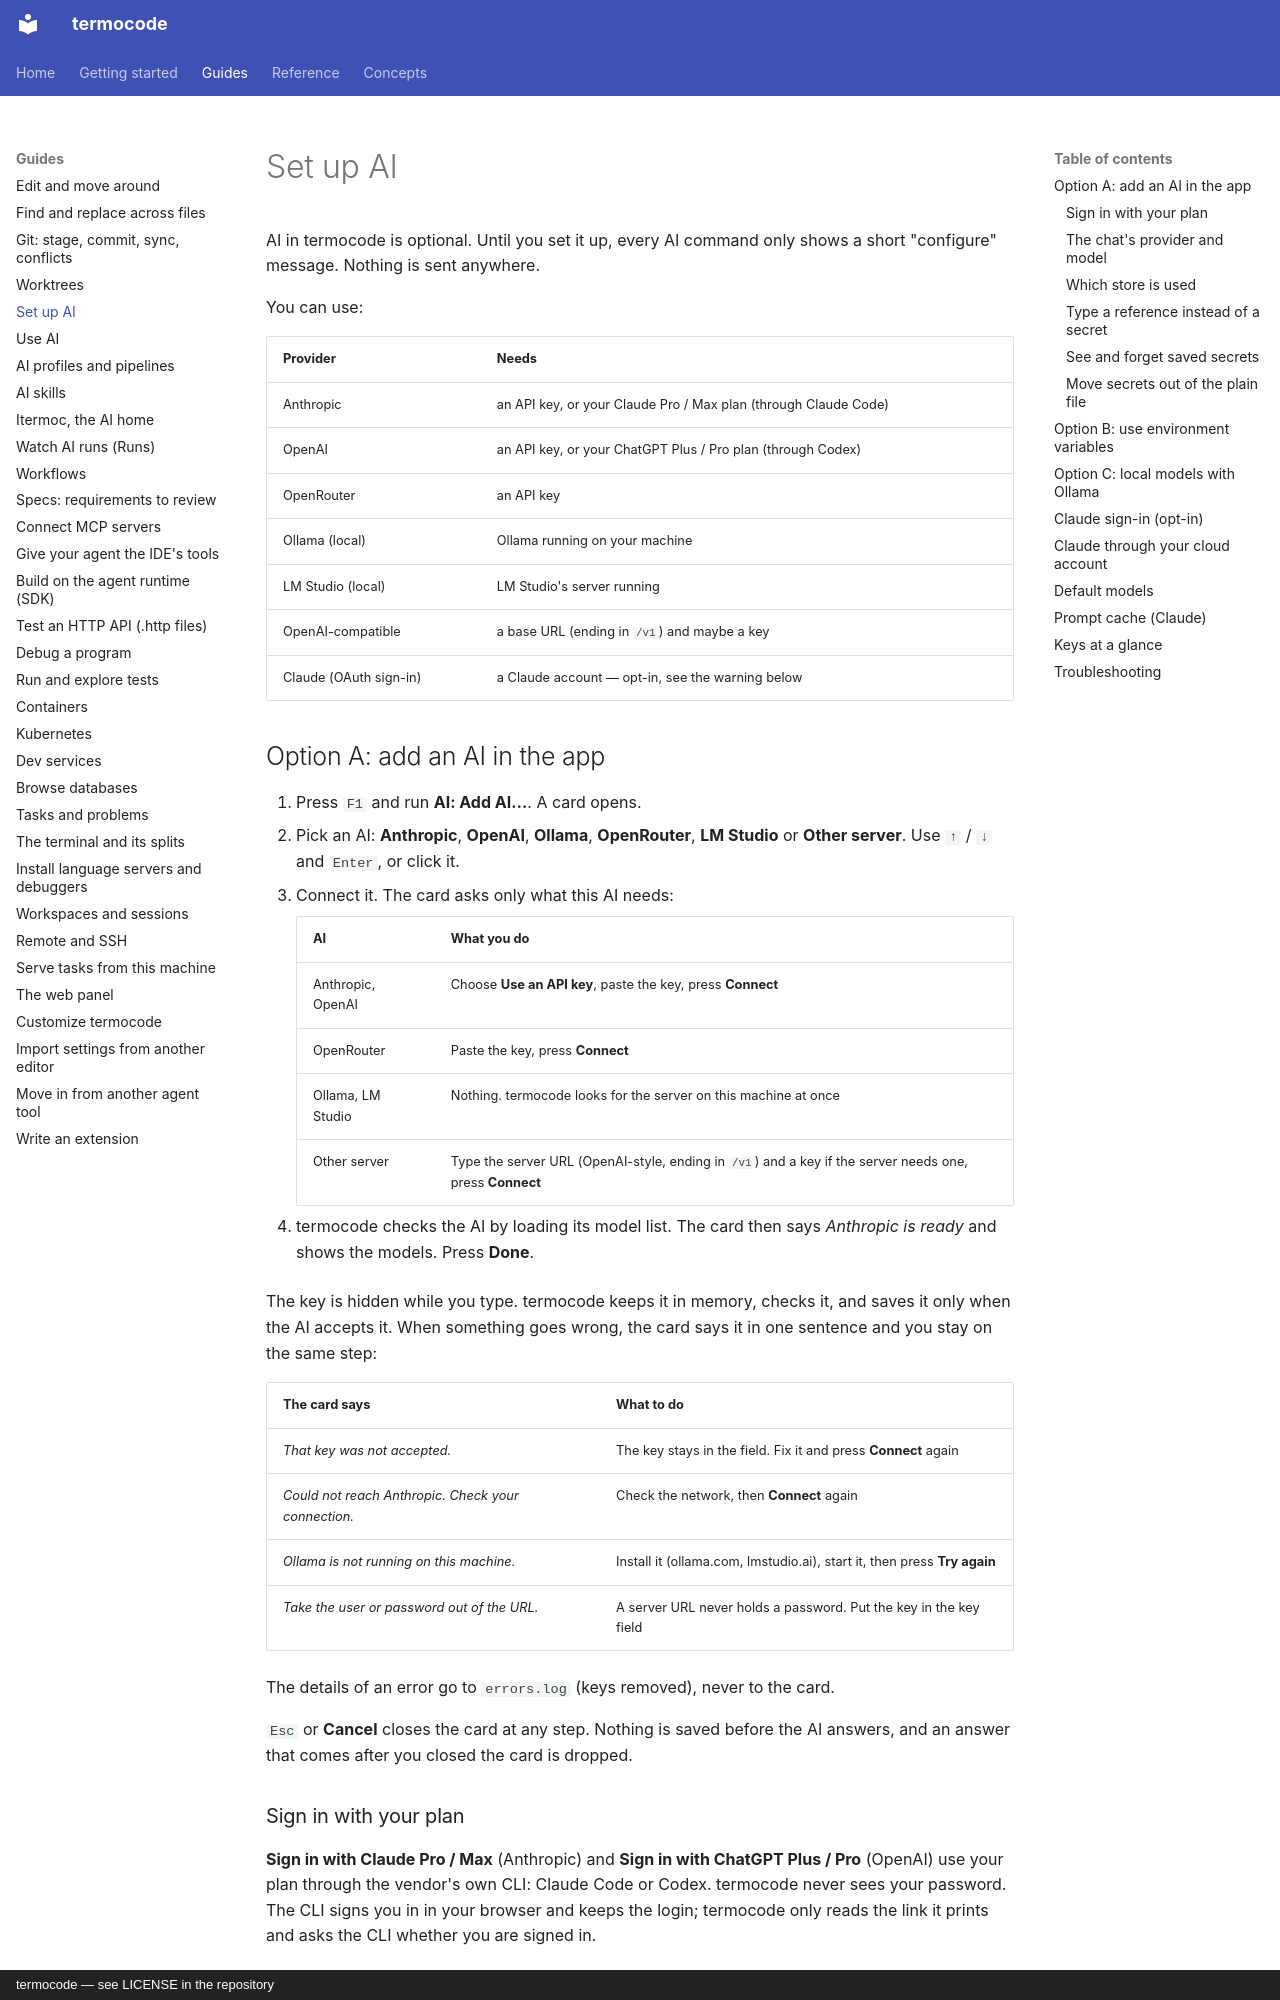

repository: amin-jalali/termocode · page: guides/ai-setup/index.html · generator: mkdocs · copyright: termocode — see LICENSE in the repository

# Set up AI

AI in termocode is optional. Until you set it up, every AI command only shows
a short "configure" message. Nothing is sent anywhere.

You can use:

| Provider | Needs |
|---|---|
| Anthropic | an API key, or your Claude Pro / Max plan (through Claude Code) |
| OpenAI | an API key, or your ChatGPT Plus / Pro plan (through Codex) |
| OpenRouter | an API key |
| Ollama (local) | Ollama running on your machine |
| LM Studio (local) | LM Studio's server running |
| OpenAI-compatible | a base URL (ending in `/v1`) and maybe a key |
| Claude (OAuth sign-in) | a Claude account — opt-in, see the warning below |

## Option A: add an AI in the app

1. Press `F1` and run **AI: Add AI…**. A card opens.
2. Pick an AI: **Anthropic**, **OpenAI**, **Ollama**, **OpenRouter**,
   **LM Studio** or **Other server**. Use `↑` / `↓` and `Enter`, or click it.
3. Connect it. The card asks only what this AI needs:

    | AI | What you do |
    |---|---|
    | Anthropic, OpenAI | Choose **Use an API key**, paste the key, press **Connect** |
    | OpenRouter | Paste the key, press **Connect** |
    | Ollama, LM Studio | Nothing. termocode looks for the server on this machine at once |
    | Other server | Type the server URL (OpenAI-style, ending in `/v1`) and a key if the server needs one, press **Connect** |

4. termocode checks the AI by loading its model list. The card then says
   *Anthropic is ready* and shows the models. Press **Done**.

The key is hidden while you type. termocode keeps it in memory, checks it,
and saves it only when the AI accepts it. When something goes wrong, the
card says it in one sentence and you stay on the same step:

| The card says | What to do |
|---|---|
| *That key was not accepted.* | The key stays in the field. Fix it and press **Connect** again |
| *Could not reach Anthropic. Check your connection.* | Check the network, then **Connect** again |
| *Ollama is not running on this machine.* | Install it (ollama.com, lmstudio.ai), start it, then press **Try again** |
| *Take the user or password out of the URL.* | A server URL never holds a password. Put the key in the key field |

The details of an error go to `errors.log` (keys removed), never to the card.

`Esc` or **Cancel** closes the card at any step. Nothing is saved before the
AI answers, and an answer that comes after you closed the card is dropped.
